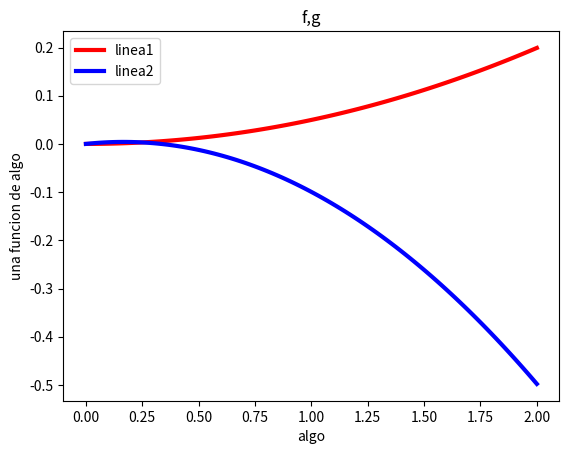

Write the Python code that produced this figure. (Note: this script raises an exception after producing the figure.)
#!/usr/bin/env python
# _*_ coding: utf-8 _*_
# [redacted]
# [redacted]
import matplotlib.pyplot as plt
import numpy as np
import math
x=np.linspace(0,2,100)
f=x*np.e**-3*x
g=np.e**-3*x*(1-3*x)
plt.plot(x,f, linewidth=3,color='r',label='linea1')
plt.plot(x,g, linewidth=3,color='b',label='linea2')
plt.legend()
plt.title('f,g')
plt.xlabel('algo')
plt.ylabel('una funcion de algo')
plt.show()
plt.savefig('grafica.prig')
